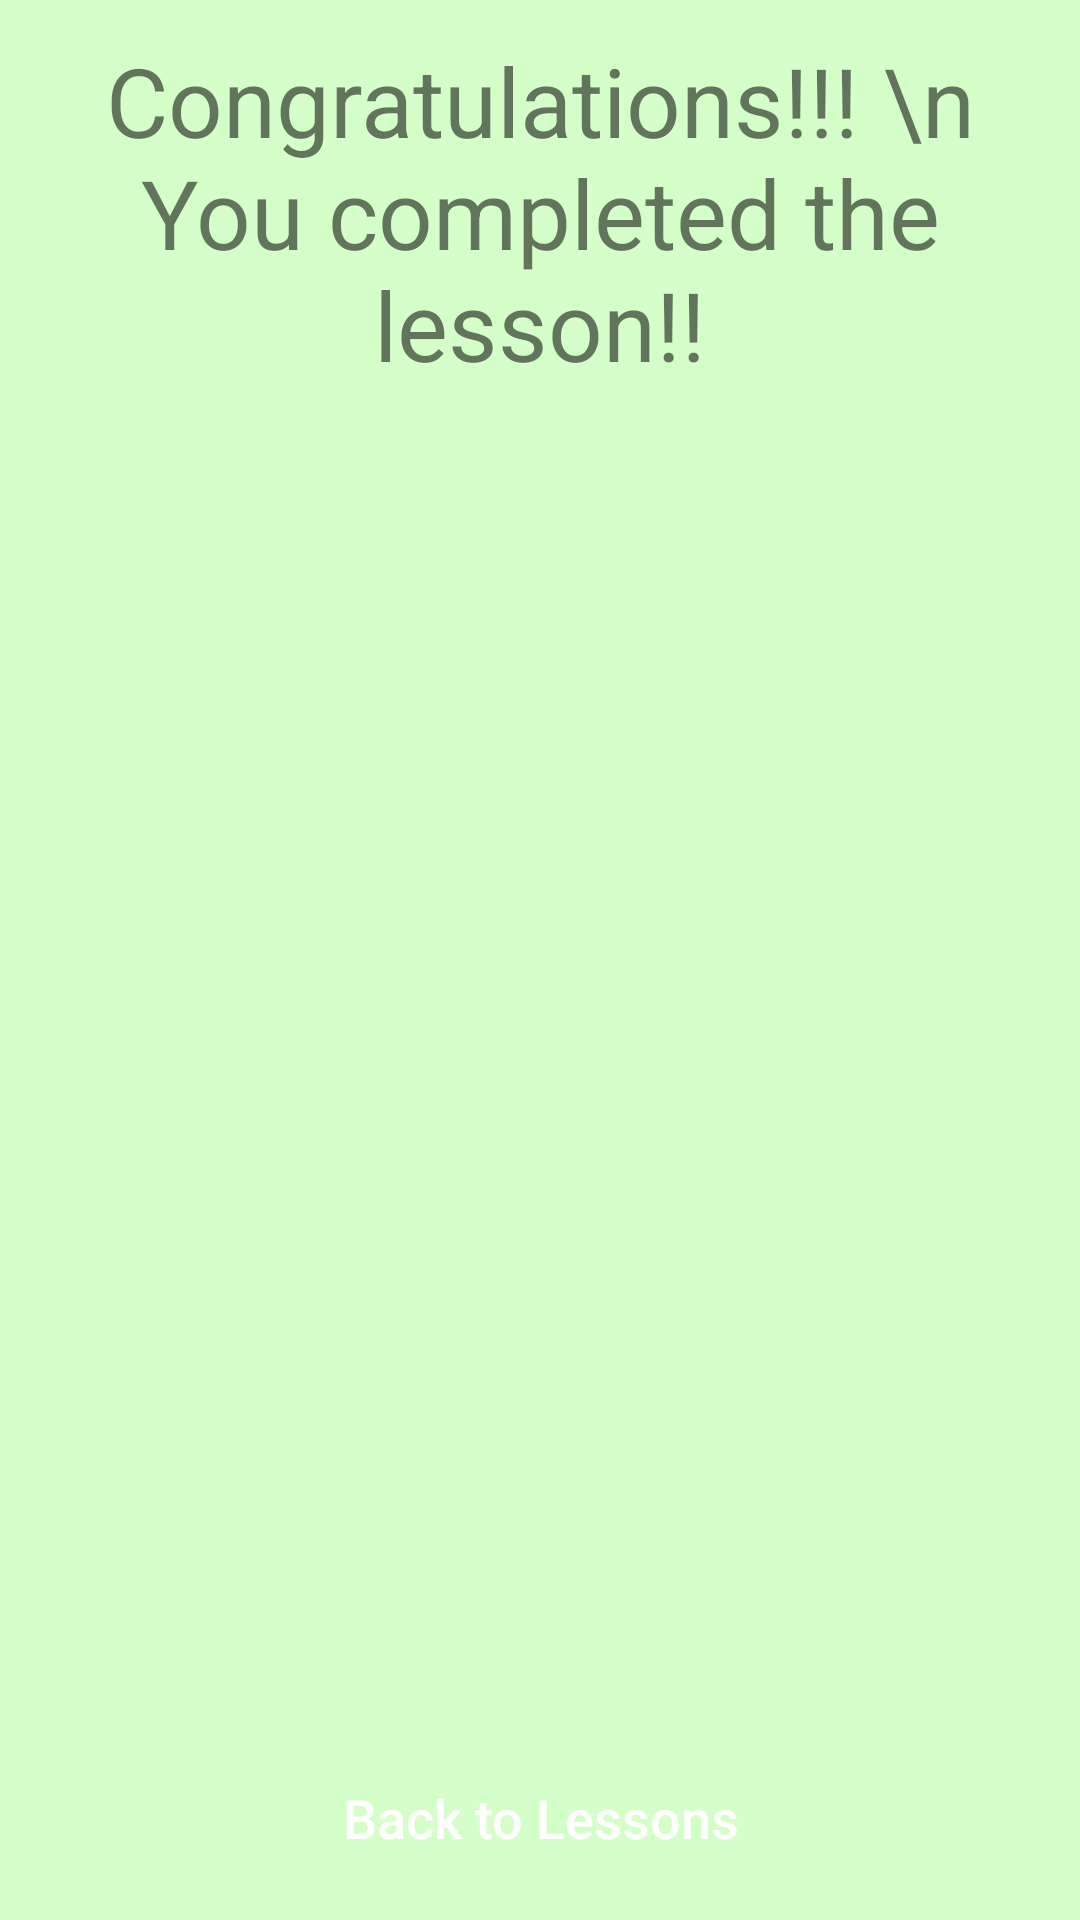

This screen was rendered from an Android layout file. Write that file and the resources it references.
<!-- AndroidManifest.xml: application theme AppTheme -->
<!-- res/layout/finished_activity.xml -->
<?xml version="1.0" encoding="utf-8"?>
<android.support.constraint.ConstraintLayout xmlns:android="http://schemas.android.com/apk/res/android"
    xmlns:app="http://schemas.android.com/apk/res-auto"
    xmlns:tools="http://schemas.android.com/tools"
    android:layout_width="match_parent"
    android:layout_height="match_parent"
    android:background="#D5FFC9"
    android:backgroundTint="#D5FFC9">

    <TextView
        android:id="@+id/CongratsMessage"
        android:layout_width="0dp"
        android:layout_height="wrap_content"
        android:layout_margin="12dp"
        android:layout_marginBottom="14dp"
        android:layout_marginEnd="12dp"
        android:layout_marginStart="12dp"
        android:layout_marginTop="32dp"
        android:text="Congratulations!!! \n You completed the lesson!!"
        android:textAlignment="center"
        android:textSize="32dp"
        app:layout_constraintBottom_toTopOf="@+id/congratsImage"
        app:layout_constraintEnd_toEndOf="parent"
        app:layout_constraintHorizontal_bias="0.0"
        app:layout_constraintStart_toStartOf="parent"
        app:layout_constraintTop_toTopOf="parent" />

    <Button
        android:id="@+id/FinishedConfirmButton"
        android:layout_width="155dp"
        android:layout_height="wrap_content"
        android:layout_marginBottom="10dp"
        android:background="@drawable/buttonrounding"
        android:backgroundTint="@color/colorPrimary"
        android:onClick="backToLessons"
        android:paddingEnd="10dp"
        android:paddingStart="10dp"
        android:text="Back to Lessons"
        android:textAllCaps="false"
        android:textColor="#FFFFFF"
        android:textSize="18sp"
        app:layout_constraintBottom_toBottomOf="parent"
        app:layout_constraintEnd_toEndOf="parent"
        app:layout_constraintHorizontal_bias="0.502"
        app:layout_constraintStart_toStartOf="parent"
        app:layout_constraintTop_toBottomOf="@+id/congratsImage"
        app:layout_constraintVertical_bias="0.9" />

    <ImageView
        android:id="@+id/congratsImage"
        android:layout_width="218dp"
        android:layout_height="0dp"
        android:layout_marginBottom="32dp"
        app:layout_constraintBottom_toTopOf="@+id/FinishedConfirmButton"
        app:layout_constraintEnd_toEndOf="parent"
        app:layout_constraintHorizontal_bias="0.502"
        app:layout_constraintStart_toStartOf="parent"
        app:layout_constraintTop_toBottomOf="@+id/CongratsMessage"
        app:srcCompat="@drawable/trophy" />
</android.support.constraint.ConstraintLayout>
<!-- resources referenced by this layout -->
<resources>
  <color name="colorPrimary">#519434</color>
  <style name="AppTheme" parent="Theme.AppCompat.Light.DarkActionBar">
          
          <item name="colorPrimary">@color/colorPrimary</item>
          <item name="colorPrimaryDark">@color/colorPrimaryDark</item>
          <item name="colorAccent">@android:color/holo_blue_dark</item>
          <item name="android:textColorPrimaryInverse">@color/colorPrimaryDark</item>
          <item name="android:textColorPrimary">#FFFFFF</item>
          <item name="android:colorBackground">@color/background_material_light</item>
          <item name="android:navigationBarColor">?android:attr/colorPrimaryDark</item>
          <item name="android:colorButtonNormal">@color/colorPrimary</item>
  
          <item name="windowActionBar">false</item>
          <item name="windowNoTitle">true</item>
      </style>
  <color name="colorPrimaryDark">#34681E</color>
  <color name="background_material_light">#D5FFC9</color>
</resources>
